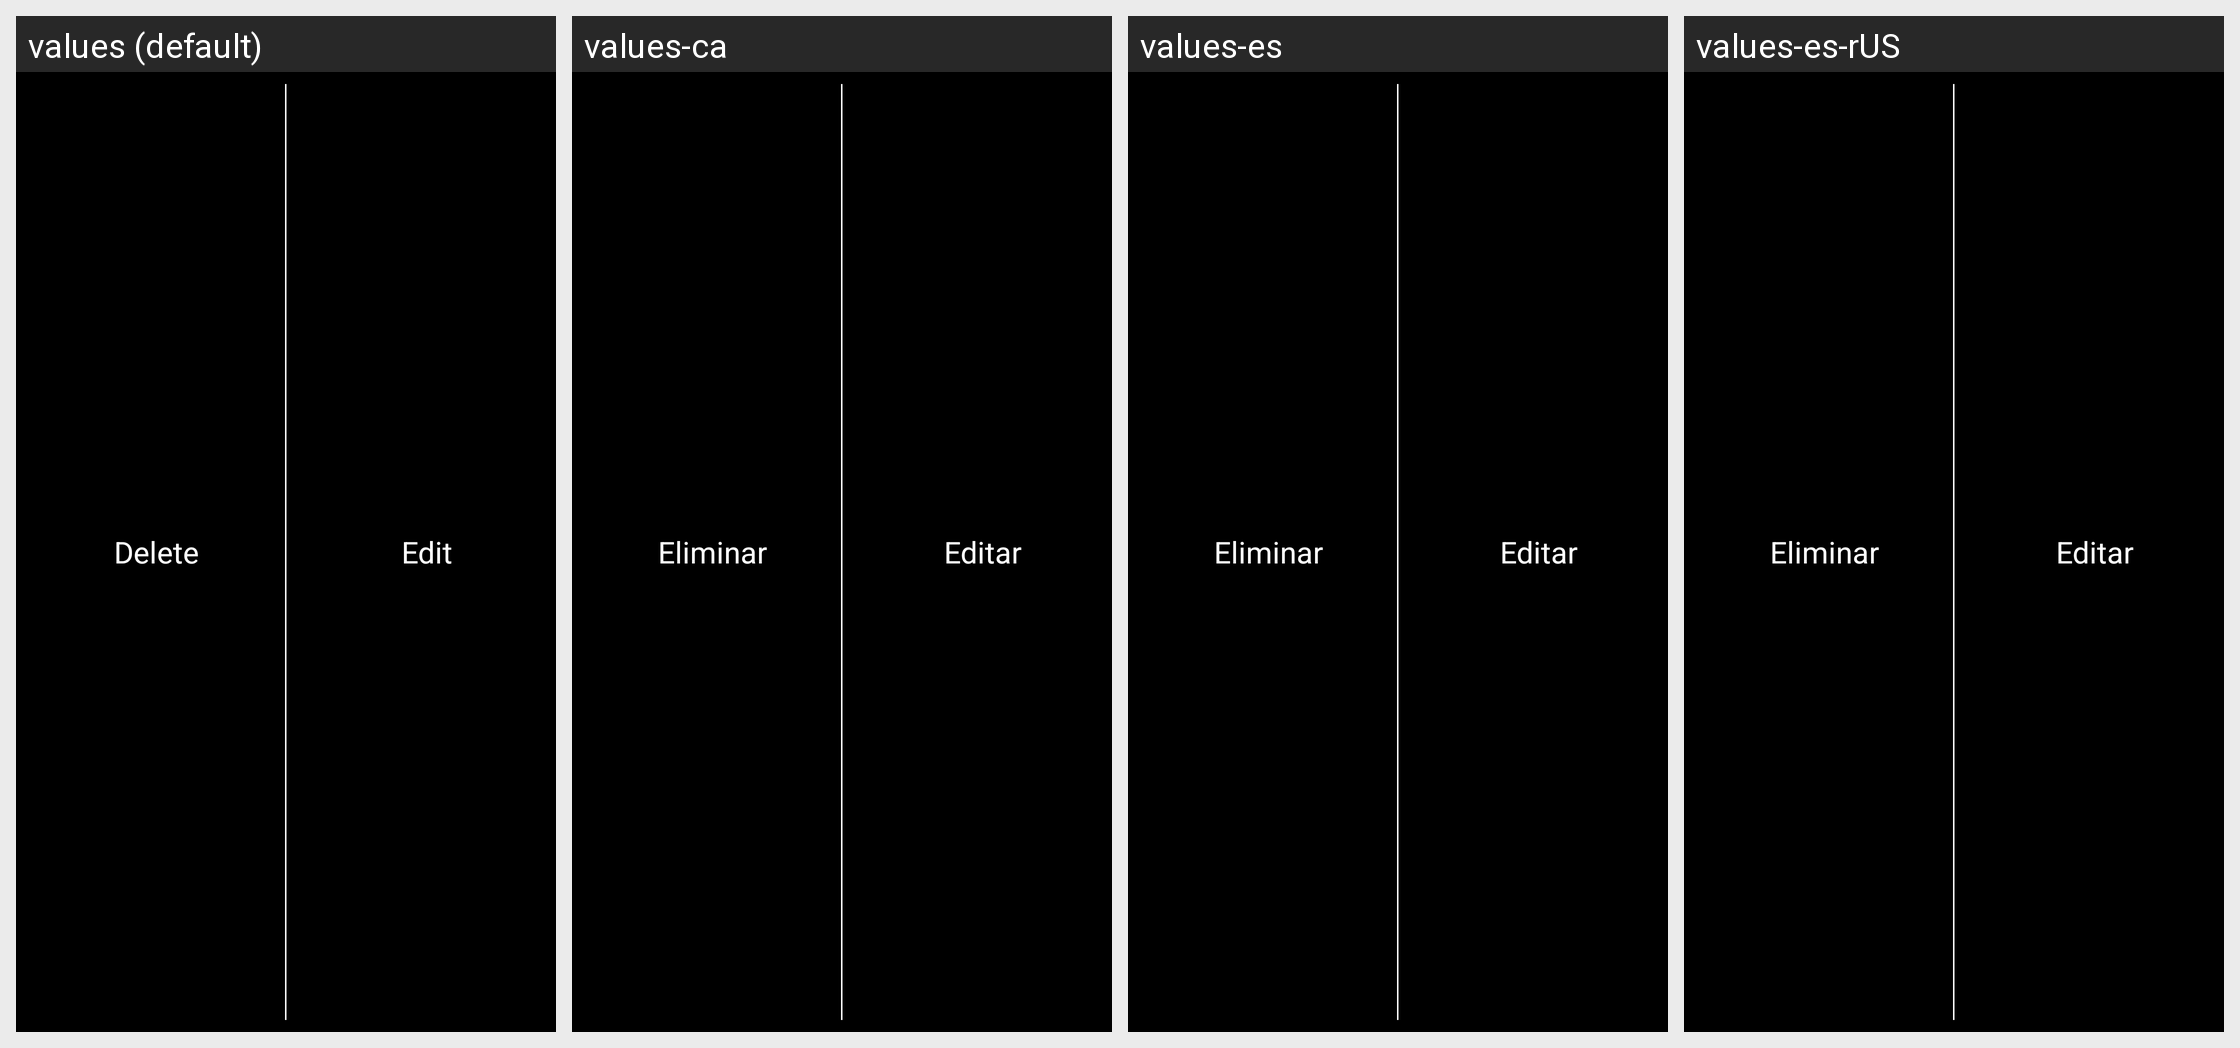

Locale-by-locale string values for the Android screen shown in this grid:
Android screen res/layout/edit_delete_actionbar.xml rendered under 4 locales, left to right: values (default), values-ca, values-es, values-es-rUS. Device: Nexus 5 (rendered at 1080×1920; each locale shown at half size, 540×960, under a caption strip naming it); theme android:Theme.NoTitleBar.
Other locales in the repository, not shown: values-en, values-pt.
Strings drawn on this screen, with the default value and each locale's value (text and hints the layout hard-codes, and strings that could not be matched under every locale, appear in the picture but are not listed):

eliminar
  values: Delete
  values-ca: Eliminar
  values-es: Eliminar
  values-es-rUS: Eliminar

editar
  values: Edit
  values-ca: Editar
  values-es: Editar
  values-es-rUS: Editar
